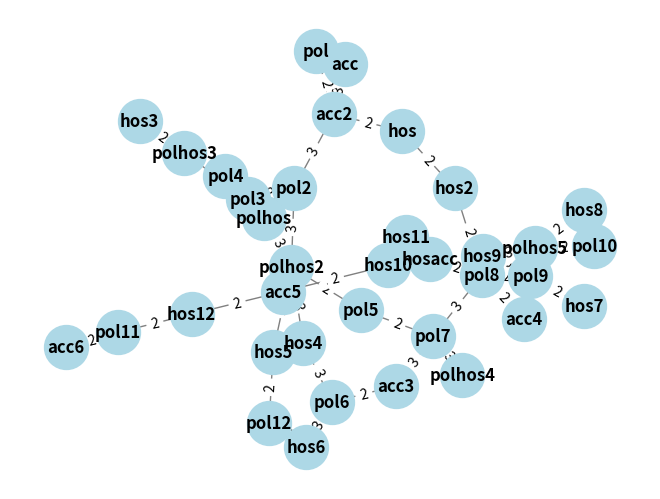

Source code (Python):
import matplotlib.pyplot as plt
import networkx as nx

# Create graph
G = nx.Graph()

# Define nodes
nodes = ["pol", "pol2", "pol3", "pol4", "pol5", "pol12", "pol6", "pol7", "pol8", "pol9", "pol10", "pol11",
         "hos", "hos2", "hos3", "hos4", "hos5", "hos6", "hos7", "hos8", "hos9", "hos10", "hos11", "hos12",
         "acc", "acc2", "acc3", "acc4", "acc5", "acc6", "polhos", "polhos2", "polhos3", "polhos4", "polhos5", "hosacc"]

# Define edges with weights
edges = [("acc", "acc2", 3), ("acc2", "pol", 2), ("acc2", "pol2", 3), ("acc2", "hos", 2), ("pol2", "pol3", 3), 
         ("pol2", "polhos", 2), ("pol2", "polhos2", 3), ("pol3", "polhos3", 2), ("polhos3", "hos3", 2), ("polhos", "pol4", 2), 
         ("hos", "hos2", 2), ("hos2", "pol8", 2), ("polhos2", "pol5", 2), ("polhos2", "hos5", 2), ("polhos2", "hos4", 3), 
         ("pol5", "pol7", 2), ("pol7", "polhos4", 3), ("pol7", "acc3", 3), ("acc3", "pol6", 2), ("pol6", "hos4", 3), 
         ("hos4", "hos5", 2), ("hos5", "pol12", 2), ("pol9", "hos9", 3), ("pol6", "hos6", 3), ("hos6", "pol12", 2), ("pol8", "pol7", 3), 
         ("pol8", "pol9", 2), ("pol8", "acc4", 2), ("pol8", "hosacc", 2), ("hosacc", "hos10", 3), ("pol8", "hos9", 3), 
         ("pol8", "polhos5", 3), ("polhos5", "hos8", 2), ("polhos5", "pol10", 2), ("hos9", "hos10", 2), ("hos10", "acc5", 2), 
         ("acc5", "hos12", 2), ("hos12", "pol11", 2), ("pol11", "acc6", 2), ("hos11", "hos10", 3), ("hos11", "hosacc", 3),
         ("pol9", "hos7", 2), ("pol9", "polhos5", 3), ("hos9", "polhos5", 3), ("polhos", "polhos2", 3), ("polhos", "pol3", 2), 
         ("polhos2", "pol3", 2) ] 

# Add nodes and weighted edges
G.add_nodes_from(nodes)
G.add_weighted_edges_from(edges)

# Function to find the nearest hospital from a given accident node
def find_nearest_hospital(start_accident):
    # Get all hospital nodes (nodes that start with "hos")
    hospital_nodes = [node for node in G.nodes if node.startswith("hos")]
    
    # Find shortest paths to all hospital nodes
    shortest_paths = {}
    for hospital in hospital_nodes:
        try:
            path_length = nx.shortest_path_length(G, source=start_accident, target=hospital, weight='weight')
            shortest_paths[hospital] = path_length
        except nx.NetworkXNoPath:
            pass  # If no path exists, skip this hospital
    
    # Sort hospitals by shortest path length
    if shortest_paths:
        nearest_hospital = min(shortest_paths, key=shortest_paths.get)
        print(f"Nearest hospital to {start_accident} is {nearest_hospital} with distance {shortest_paths[nearest_hospital]}")
        return nearest_hospital, shortest_paths[nearest_hospital]
    else:
        print(f"No hospital found for {start_accident}")
        return None, None

# Example: Find the nearest hospital from "acc2"
find_nearest_hospital("acc2")

# Draw the graph
pos = nx.spring_layout(G)  # Positioning layout
nx.draw(G, pos, with_labels=True, font_weight='bold', node_color='lightblue', edge_color='gray', node_size=1000)

# Draw edge labels (weights)
edge_labels = {(u, v): w for u, v, w in edges}
nx.draw_networkx_edge_labels(G, pos, edge_labels=edge_labels)

plt.show()
    
